Labelled photos from "indian_spices", an image-classification folder in lipika1911/mp. The possible labels are: caraway seeds, cinnamon stick, cloves, coriander seeds, cumin seeds, dry ginger, dry red chilly, fennel seeds, green cardamom, nutmeg, star anise, stone flowers.

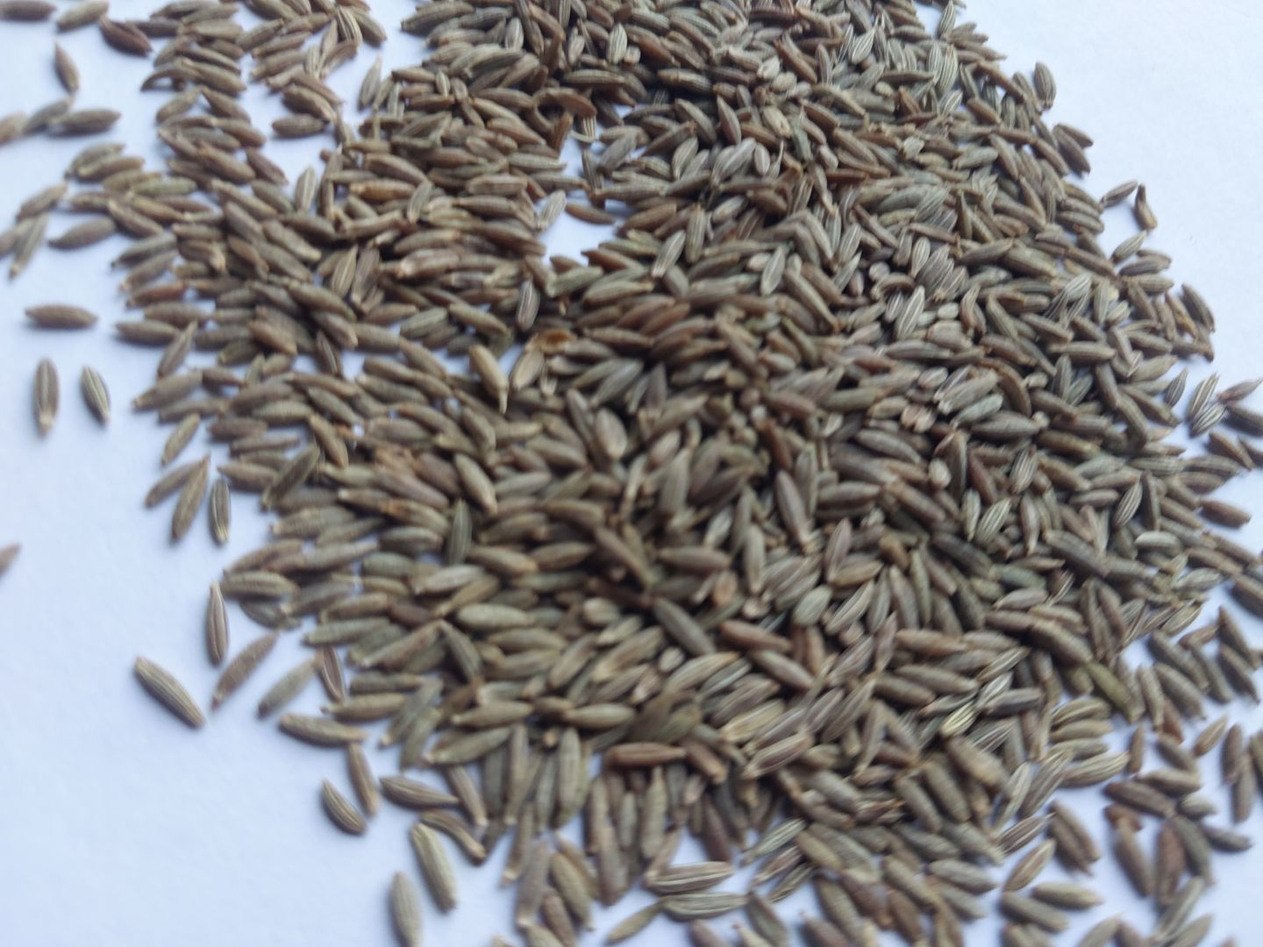
Label: cumin seeds

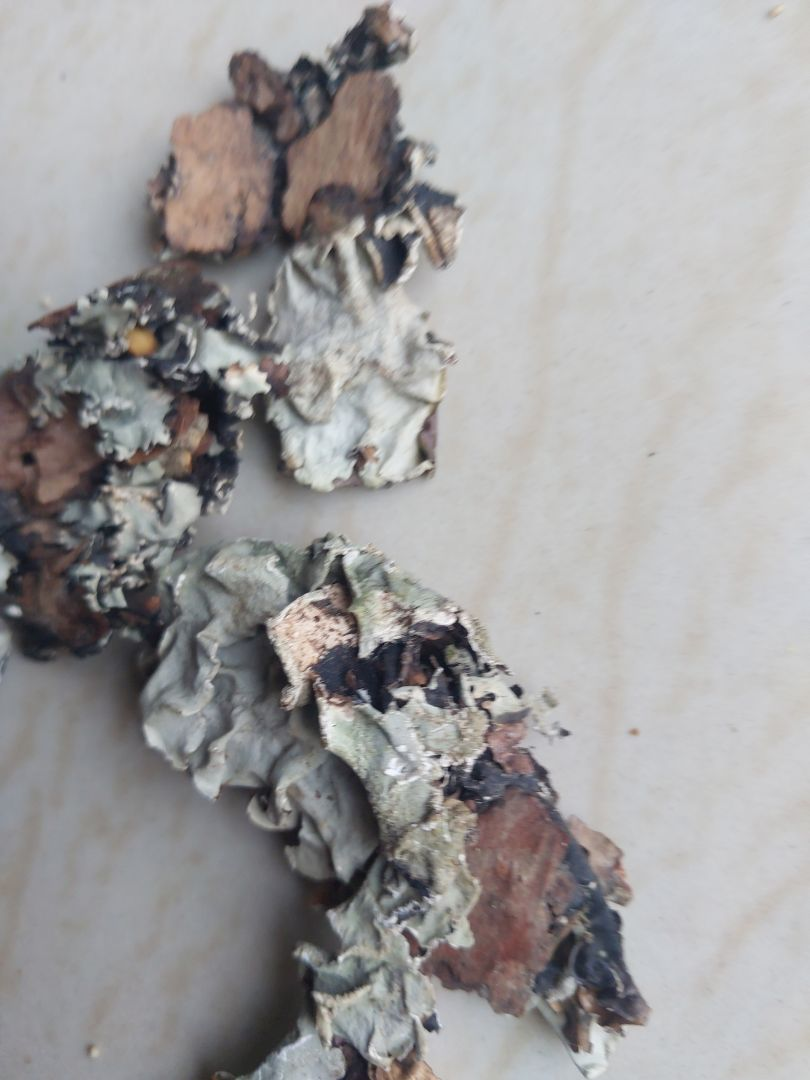
Label: stone flowers

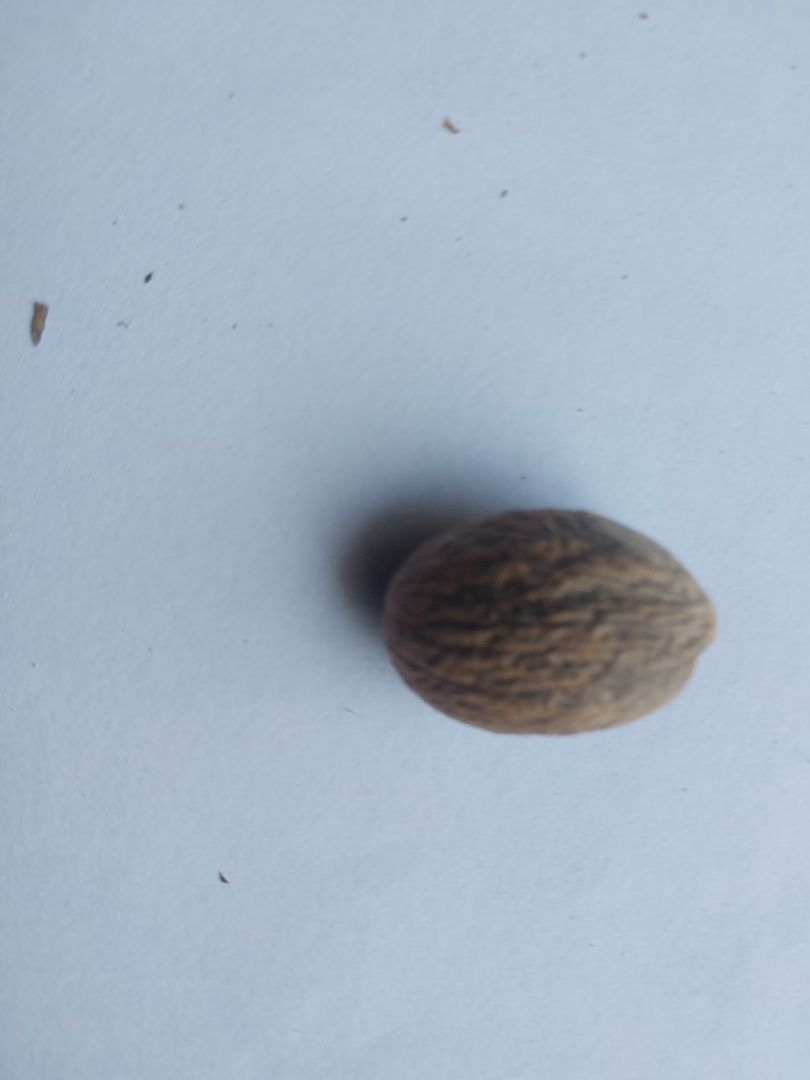
Label: nutmeg

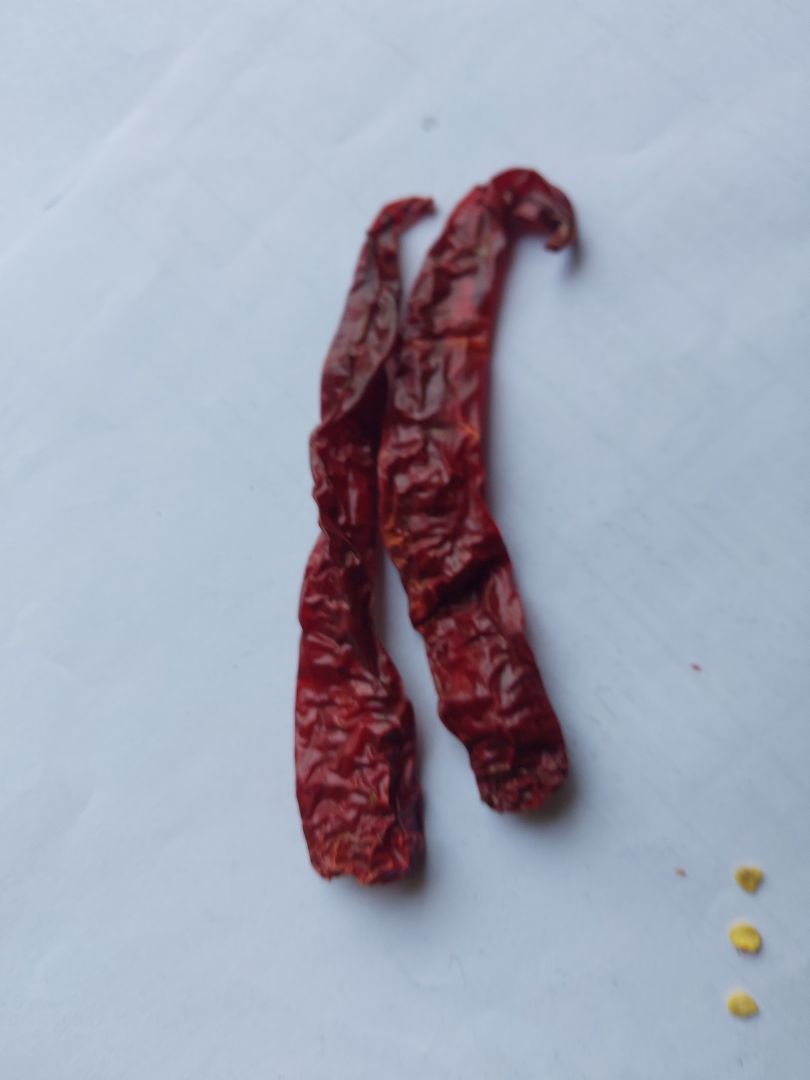
Label: dry red chilly

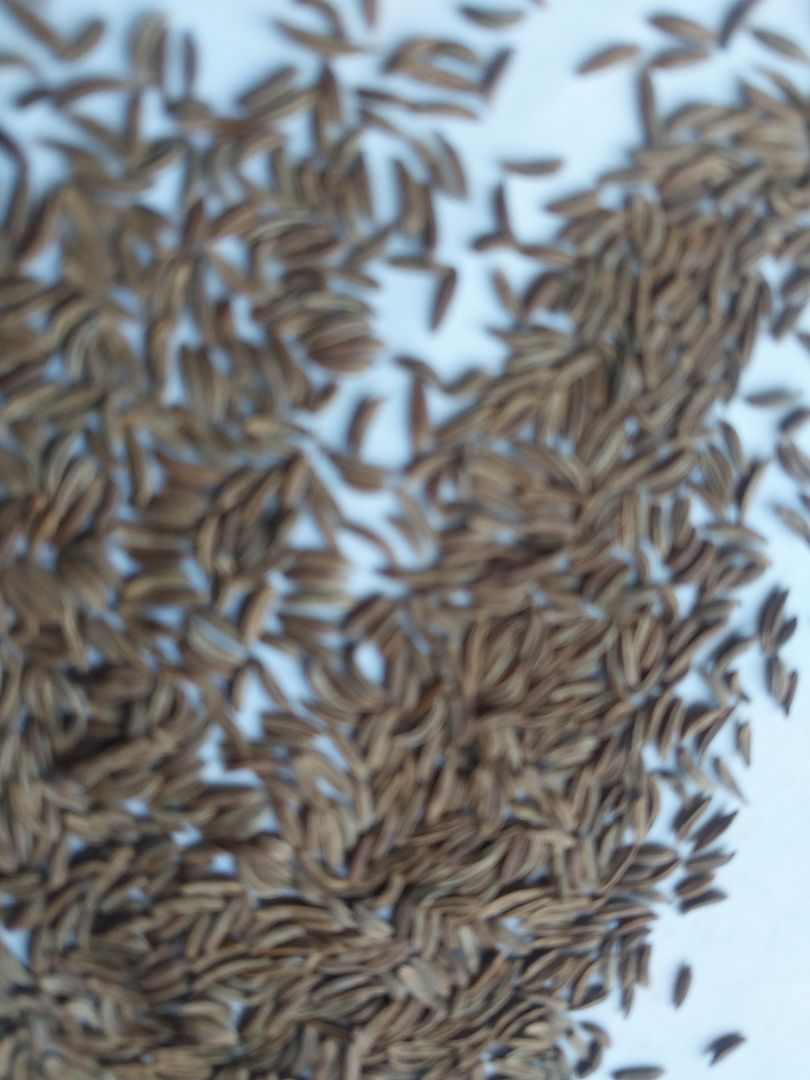
Label: caraway seeds

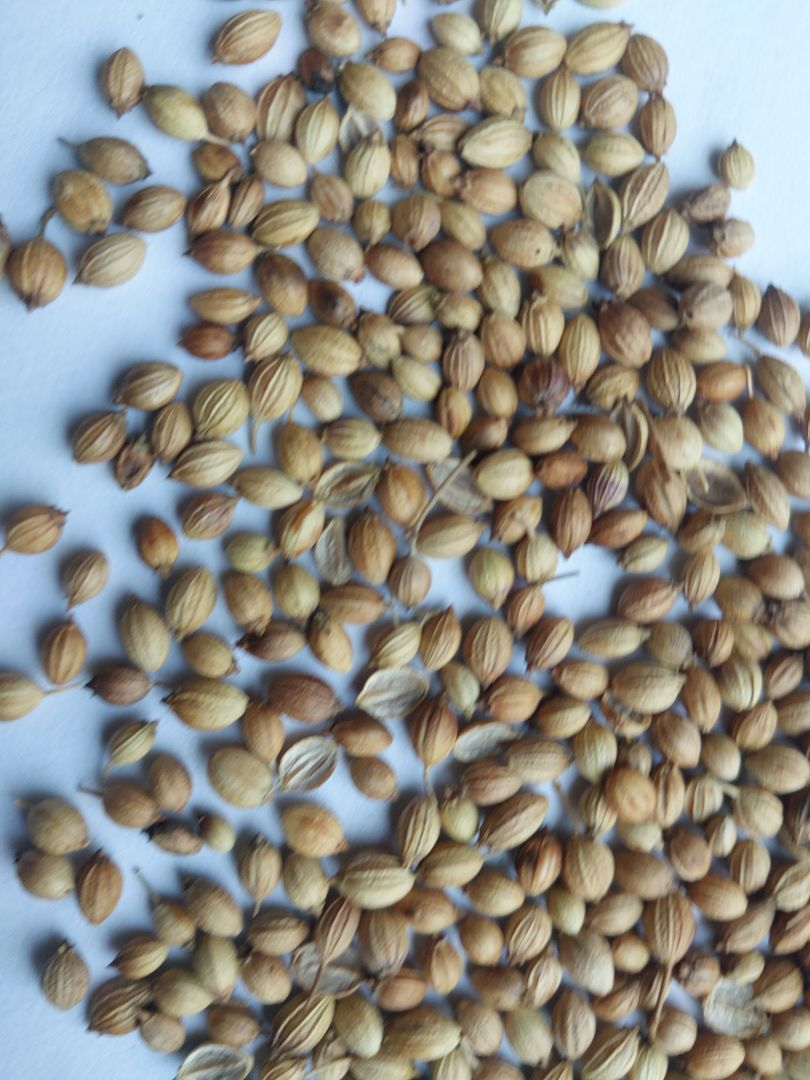
Label: coriander seeds
